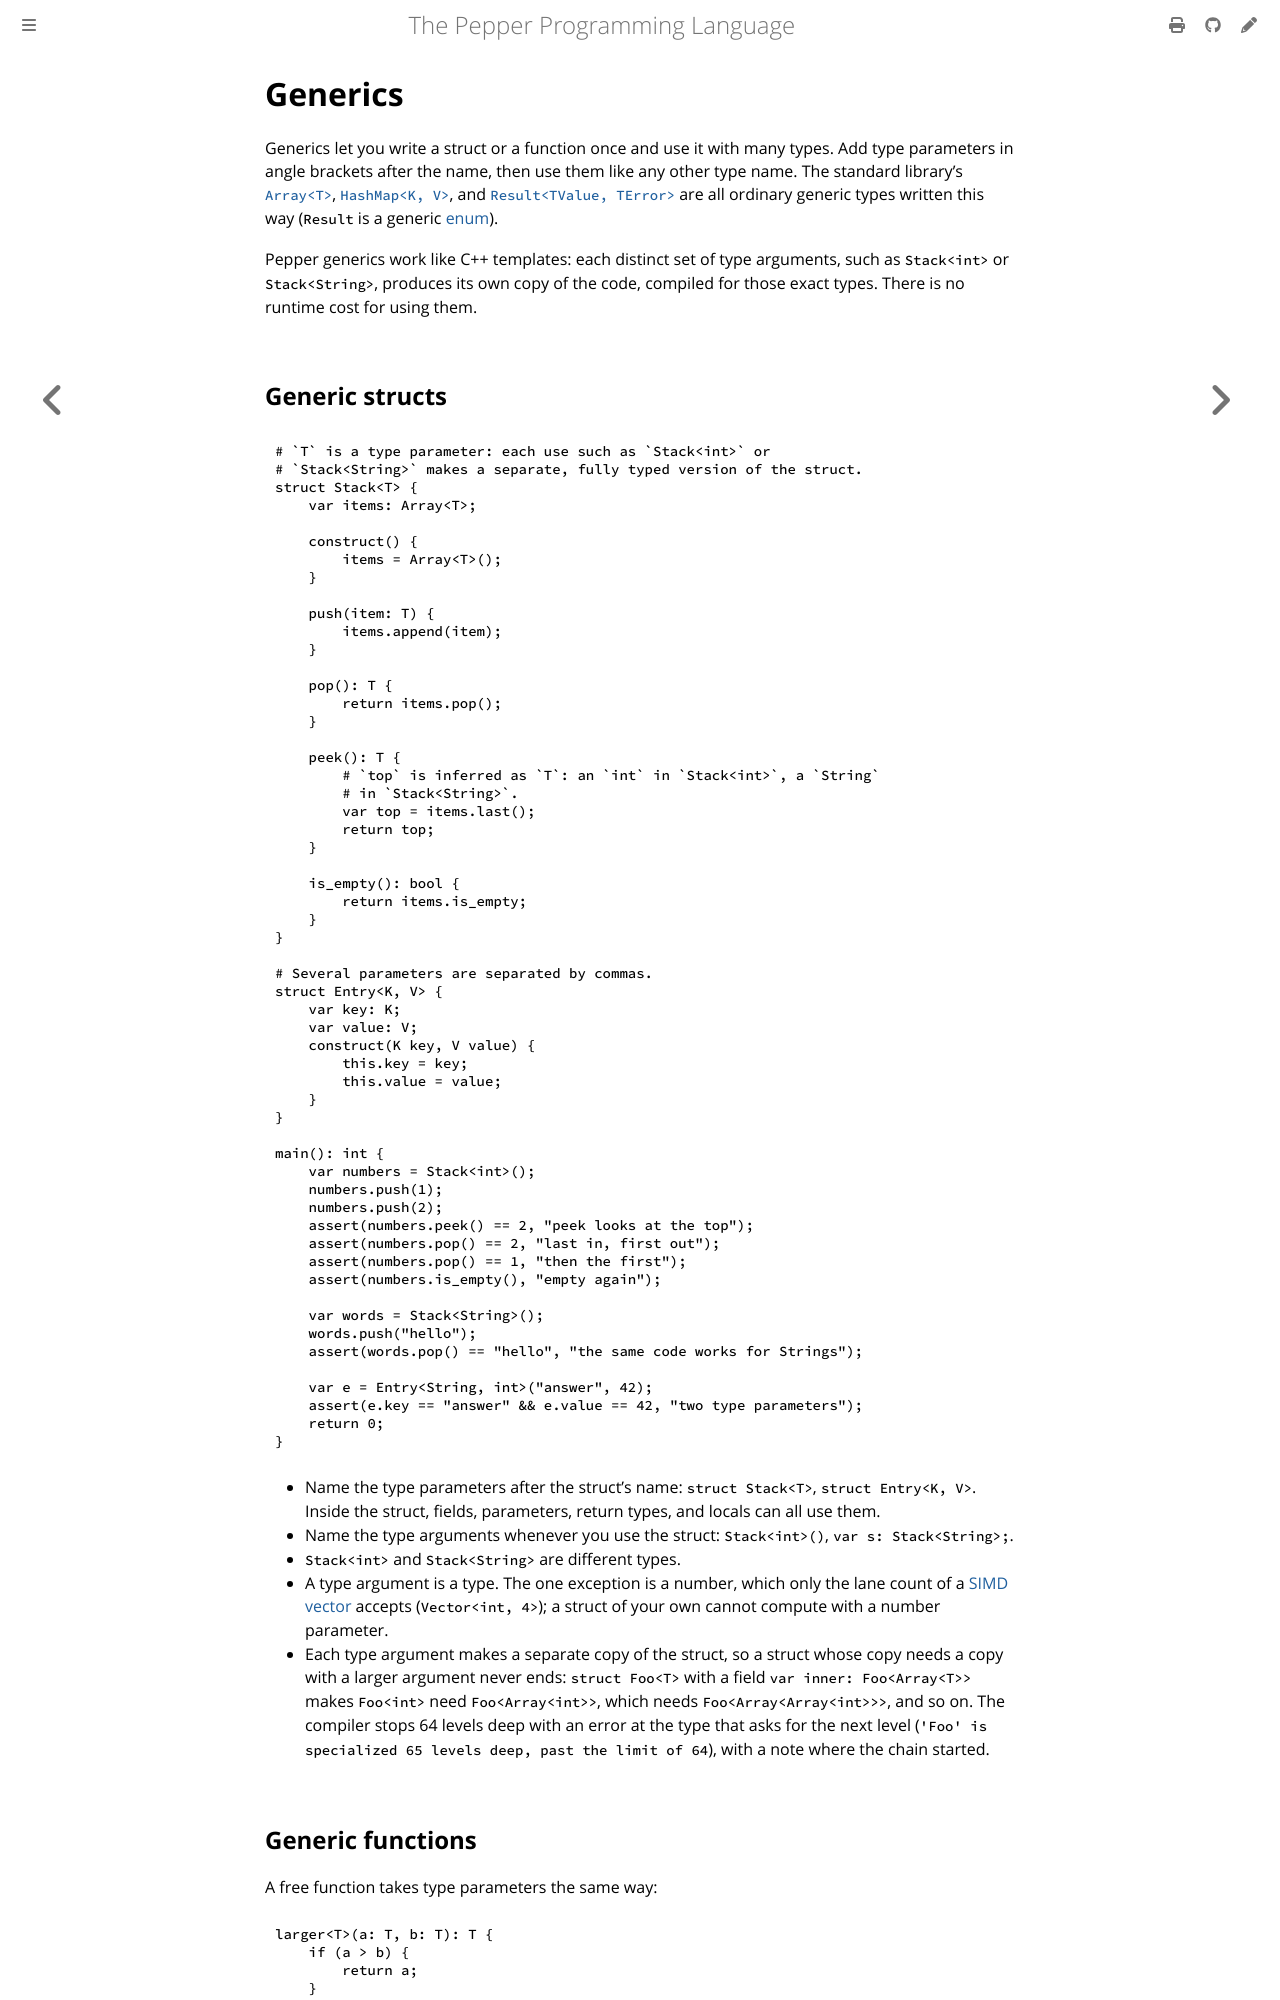

repository: pep-lang/pepper · page: 0.10.0/language/generics.html · generator: mdbook

# Generics

Generics let you write a struct or a function once and use it with many types.
Add type parameters in angle brackets after the name, then use them like any
other type name. The standard library's [`Array<T>`](../reference/array.md),
[`HashMap<K, V>`](../reference/hash.md), and
[`Result<TValue, TError>`](../reference/result.md) are all ordinary generic
types written this way (`Result` is a generic [enum](enums.md)).

Pepper generics work like C++ templates: each distinct set of type arguments,
such as `Stack<int>` or `Stack<String>`, produces its own copy of the code,
compiled for those exact types. There is no runtime cost for using them.

## Generic structs

```pepper
{{#include ../../examples/generics-structs.pep}}
```

- Name the type parameters after the struct's name: `struct Stack<T>`,
  `struct Entry<K, V>`. Inside the struct, fields, parameters, return types,
  and locals can all use them.
- Name the type arguments whenever you use the struct: `Stack<int>()`,
  `var s: Stack<String>;`.
- `Stack<int>` and `Stack<String>` are different types.
- A copy compiles only the methods the program uses, as a C++ template
  does. So a method that is wrong for one type argument is an error only
  where something calls it: `size(): ulong { return value.size; }` in a
  `Box<T>` is fine in a `Box<int>` that never calls `size()`, and an error at
  `size` (`not a struct: int`) in one that does.
- A type argument is a type. The one exception is a number, which only
  the lane count of a [SIMD vector](simd.md) accepts (`Vector<int, 4>`), or
  a parameter that a struct or function of your own passes on as one
  (`counting<T, N>(): Vector<T, N>`); a number anywhere else is an error at
  the number. A struct of your own cannot compute with a number parameter.
- Each type argument makes a separate copy of the struct, so a struct whose
  copy needs a copy with a larger argument never ends: `struct Foo<T>` with
  a field `var inner: Foo<Array<T>>` makes `Foo<int>` need
  `Foo<Array<int>>`, which needs `Foo<Array<Array<int>>>`, and so on. The
  compiler stops 64 levels deep with an error at the type that asks for the
  next level (`'Foo' is specialized 65 levels deep, past the limit of 64`),
  with a note where the chain started.
